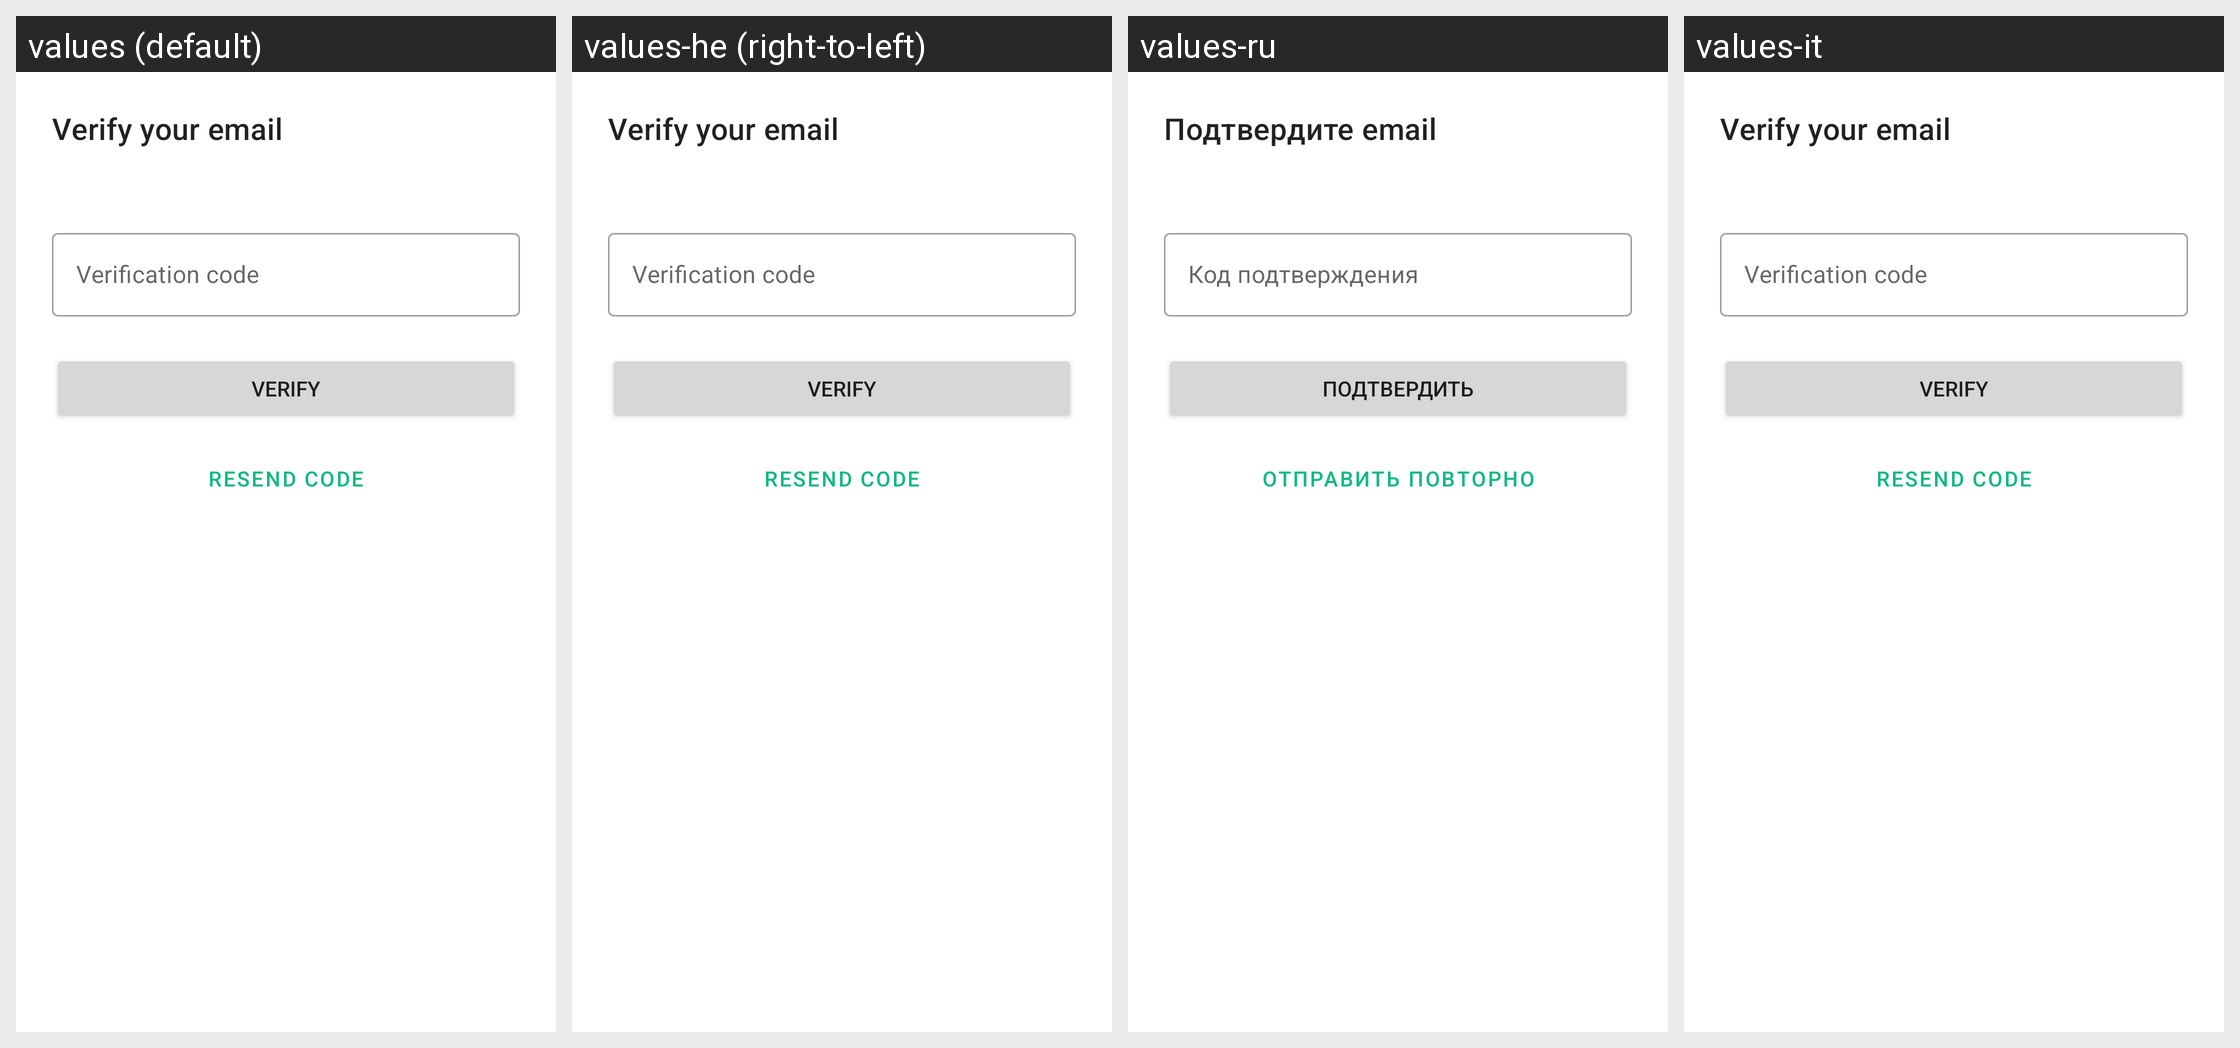

This grid shows one Android layout under several languages. Give, for every string resource on the screen, its name, the default text and each shown locale's text.
Android screen res/layout/fragment_alt_step3.xml rendered under 4 locales, left to right: values (default), values-he (right-to-left), values-ru, values-it. Device: Nexus 5 (rendered at 1080×1920; each locale shown at half size, 540×960, under a caption strip naming it); theme TextSecure.LightTheme.
Other locales in the repository, not shown: values-ar, values-az, values-bg, values-bqi, values-ca, values-ckb, values-cs, values-da, values-de, values-el, values-eo, values-es, values-et, values-eu, values-fa, values-fi, values-fr, values-gl, values-hr, values-hu, values-in, values-ja, values-kab, values-ko, values-lt, values-nb, values-nl, values-pl, values-pt, values-pt-rBR, values-ro, values-sc, values-sk, values-sq, values-sr, values-sv, values-ta, values-te, values-tr, values-uk, values-vi, values-zh-rCN, values-zh-rTW.
Strings drawn on this screen, with the default value and each locale's value (text and hints the layout hard-codes, and strings that could not be matched under every locale, appear in the picture but are not listed):

alt_step3_title
  values: Verify your email
  values-he: Verify your email  [not translated; the default value is used]
  values-ru: Подтвердите email
  values-it: Verify your email  [not translated; the default value is used]

alt_code_hint
  values: Verification code
  values-he: Verification code  [not translated; the default value is used]
  values-ru: Код подтверждения
  values-it: Verification code  [not translated; the default value is used]

alt_verify_button
  values: Verify
  values-he: Verify  [not translated; the default value is used]
  values-ru: Подтвердить
  values-it: Verify  [not translated; the default value is used]

alt_resend_button
  values: Resend code
  values-he: Resend code  [not translated; the default value is used]
  values-ru: Отправить повторно
  values-it: Resend code  [not translated; the default value is used]
